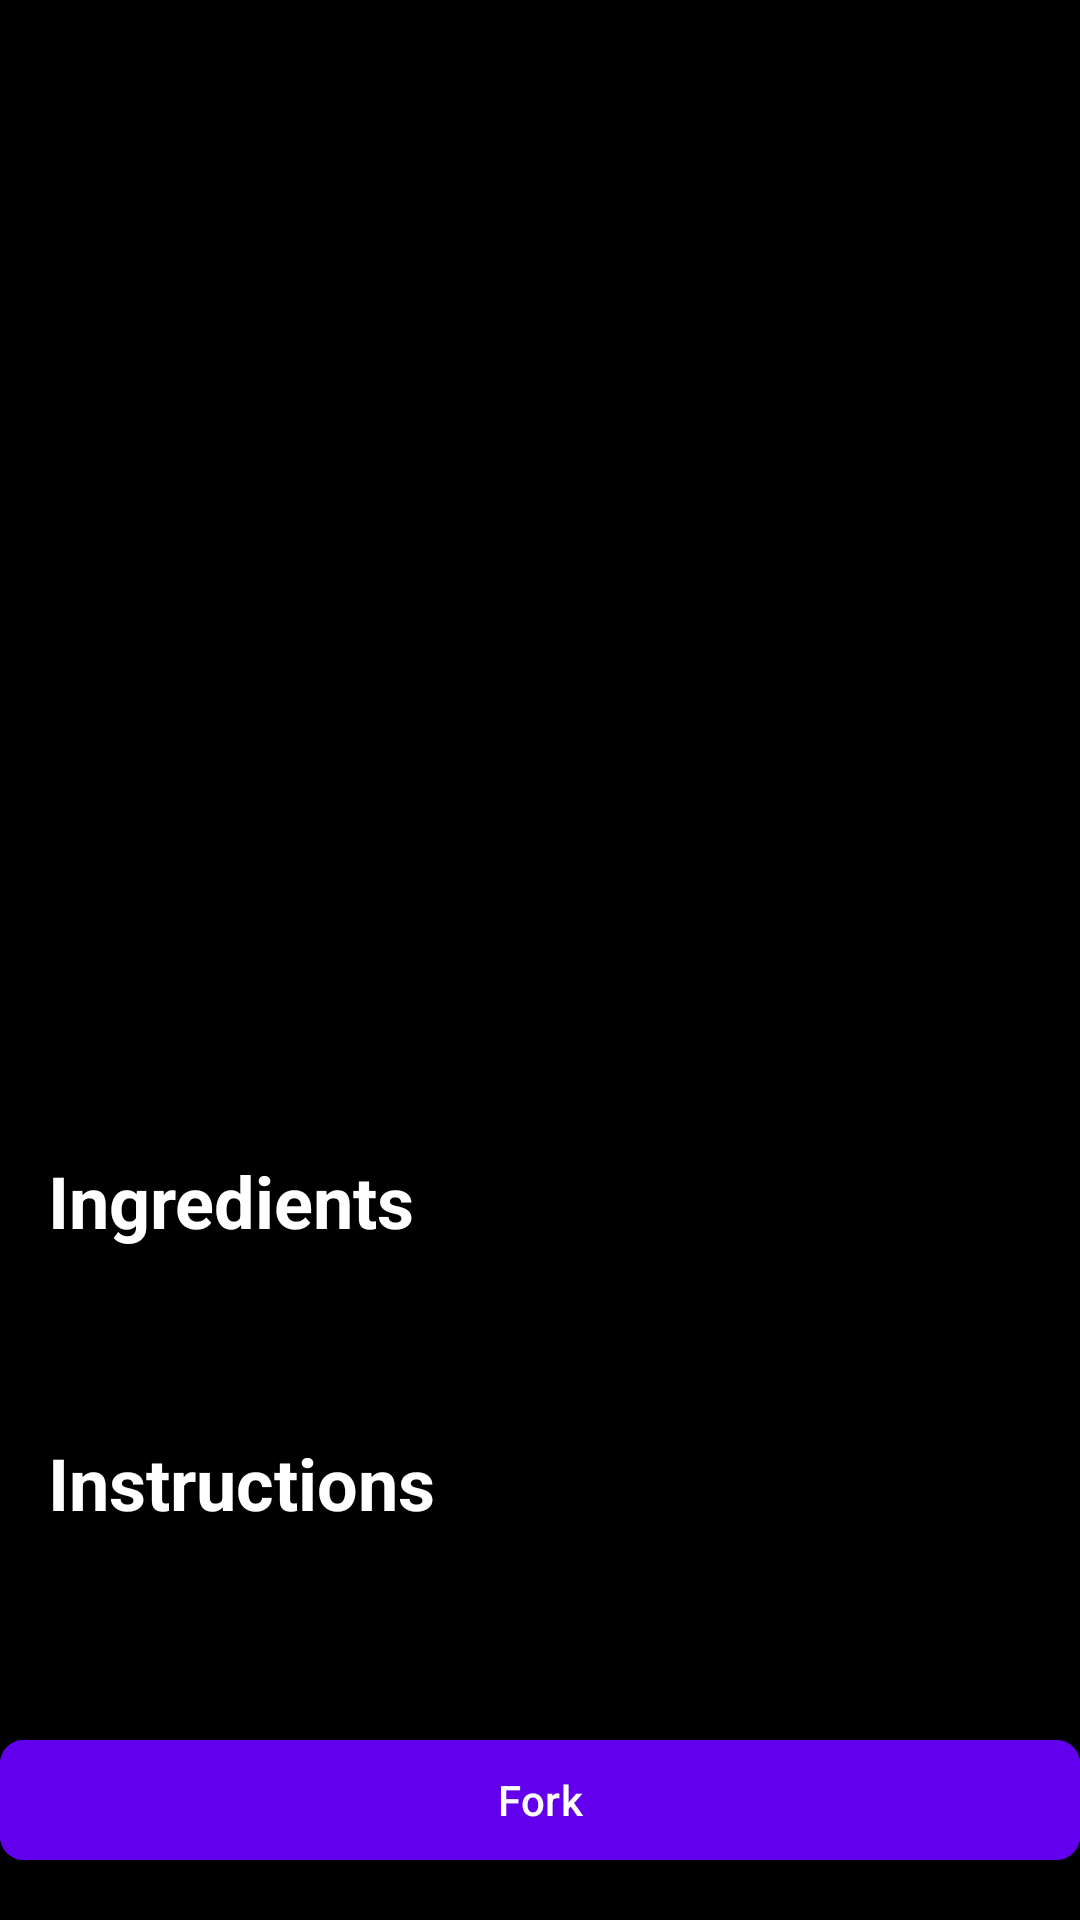

Layout XML and referenced resources for this Android screen:
<!-- AndroidManifest.xml: application theme Theme.MixMaster -->
<!-- res/layout/fragment_cocktail_display.xml -->
<?xml version="1.0" encoding="utf-8"?>
<ScrollView xmlns:android="http://schemas.android.com/apk/res/android"
    xmlns:app="http://schemas.android.com/apk/res-auto"
    android:layout_width="match_parent"
    android:layout_height="match_parent"
    android:background="@color/black">

    <LinearLayout
        android:layout_width="match_parent"
        android:layout_height="wrap_content"
        android:orientation="vertical">

        <RelativeLayout
            android:layout_width="match_parent"
            android:layout_height="wrap_content"
            android:padding="16dp">

            <TextView
                android:id="@+id/cocktailName"
                android:layout_width="wrap_content"
                android:layout_height="wrap_content"
                android:layout_centerInParent="true"
                android:textColor="@color/white"
                android:textSize="24sp"
                android:textStyle="bold" />
        </RelativeLayout>

        <ImageView
            android:id="@+id/cocktailImage"
            android:layout_width="match_parent"
            android:layout_height="250dp"
            android:scaleType="centerCrop" />

        <TextView
            android:id="@+id/cocktailDescription"
            android:layout_width="match_parent"
            android:layout_height="wrap_content"
            android:padding="16dp"
            android:textColor="#CCCCCC"
            android:textSize="16sp" />

        <TextView
            android:layout_width="match_parent"
            android:layout_height="wrap_content"
            android:padding="16dp"
            android:text="Ingredients"
            android:textColor="@color/white"
            android:textSize="24sp"
            android:textStyle="bold" />

        <TextView
            android:id="@+id/cocktailIngredients"
            android:layout_width="match_parent"
            android:layout_height="wrap_content"
            android:paddingHorizontal="16dp"
            android:paddingBottom="8dp"
            android:textColor="#CCCCCC"
            android:textSize="16sp" />

        <TextView
            android:layout_width="match_parent"
            android:layout_height="wrap_content"
            android:padding="16dp"
            android:text="Instructions"
            android:textColor="@color/white"
            android:textSize="24sp"
            android:textStyle="bold" />

        <TextView
            android:id="@+id/cocktailInstructions"
            android:layout_width="match_parent"
            android:layout_height="wrap_content"
            android:paddingHorizontal="16dp"
            android:paddingBottom="16dp"
            android:textColor="#CCCCCC"
            android:textSize="16sp" />

        <com.google.android.material.button.MaterialButton
            android:id="@+id/forkButton"
            android:layout_width="match_parent"
            android:layout_height="wrap_content"
            android:layout_marginTop="12dp"
            android:backgroundTint="#6200EE"
            android:text="Fork"
            android:textAllCaps="false"
            app:cornerRadius="8dp" />

    </LinearLayout>
</ScrollView>
<!-- resources referenced by this layout -->
<resources>
  <color name="black">#FF000000</color>
  <color name="white">#FFFFFFFF</color>
  <style name="Theme.MixMaster" parent="Base.Theme.MixMaster" />
  <style name="Base.Theme.MixMaster" parent="Theme.Material3.DayNight.NoActionBar">
          
          
          <item name="android:windowBackground">@color/background</item>
      </style>
  <color name="background">#161616</color>
</resources>
